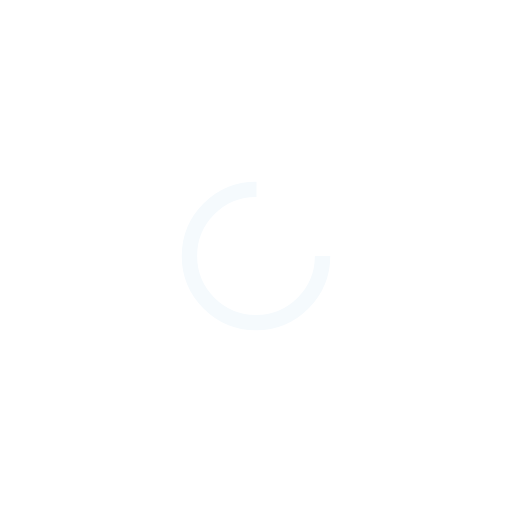
t = 0.00 s
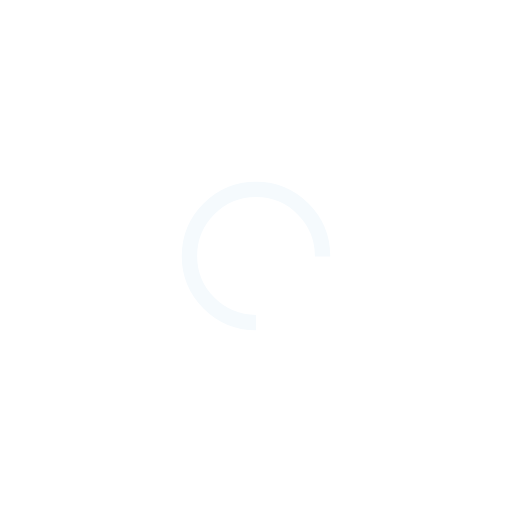
t = 0.12 s
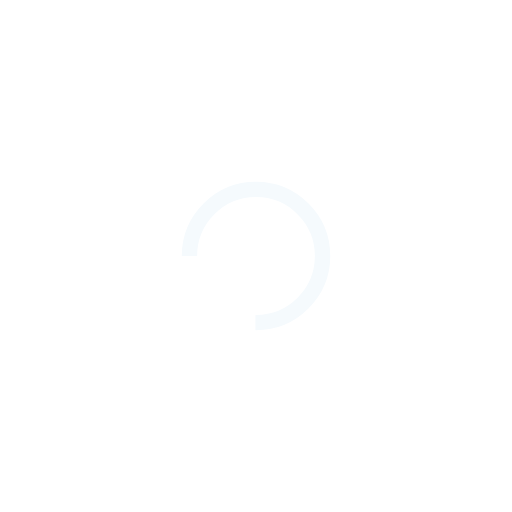
t = 0.24 s
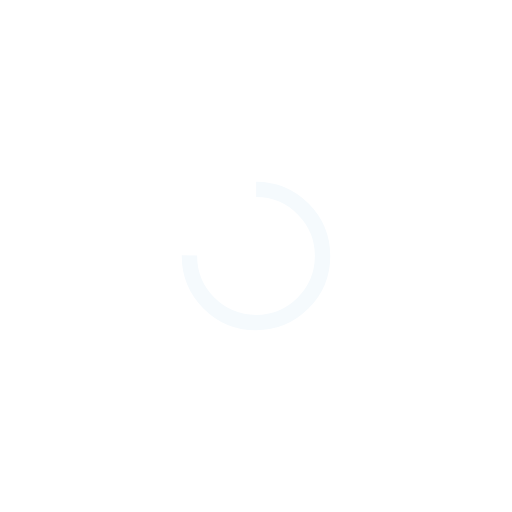
t = 0.37 s

The animated SVG that drew these frames (rendered in a browser with its animation timeline set to each time). Animation: 1 SMIL element (animateTransform=1); one cycle of 0.49 s, repeats indefinitely.

<?xml version="1.0" encoding="utf-8"?>
<svg xmlns="http://www.w3.org/2000/svg" xmlns:xlink="http://www.w3.org/1999/xlink" style="margin: auto; background: none; display: block; shape-rendering: auto;" width="634px" height="634px" viewBox="0 0 100 100" preserveAspectRatio="xMidYMid">
<circle cx="50" cy="50" fill="none" stroke="#f5fafd" stroke-width="3" r="13" stroke-dasharray="61.26105674500097 22.420352248333657">
  <animateTransform attributeName="transform" type="rotate" repeatCount="indefinite" dur="0.48780487804878053s" values="0 50 50;360 50 50" keyTimes="0;1"></animateTransform>
</circle>
<!-- [ldio] generated by https://loading.io/ --></svg>
